Run: headless pygame with SDL's dummy video driver; simulated clock (each Clock.tick advances the game by its frame time, no real sleeping); random seed 0; keys injected as events and as key.get_pressed() state; no mouse input.
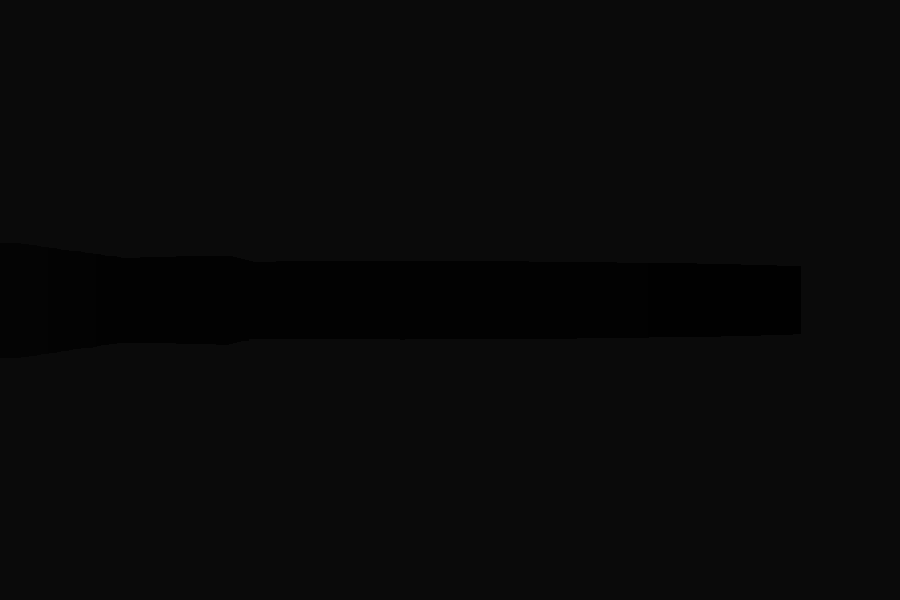
Frame 1 of 4 · flips 1–60 · no input
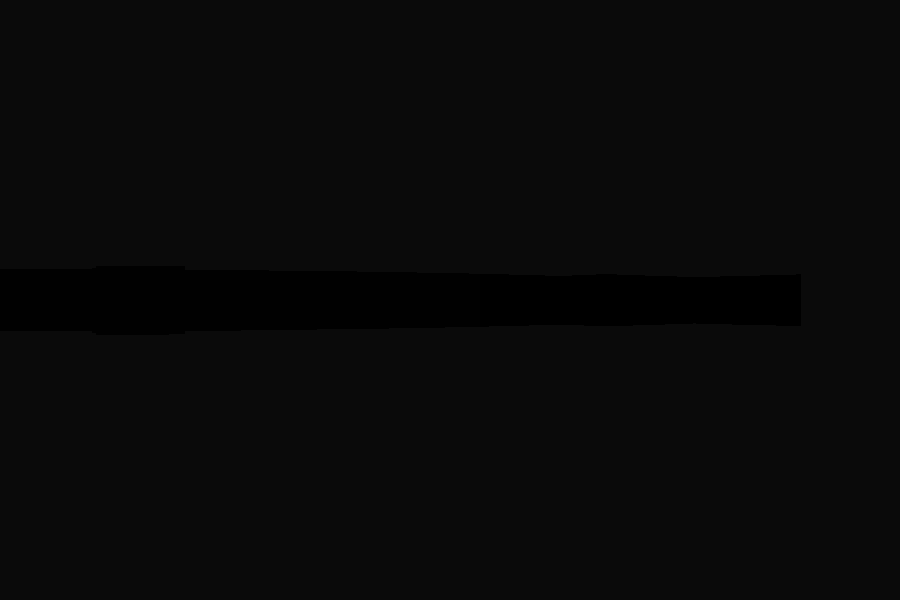
Frame 2 of 4 · flips 61–180 · tapped SPACE, RETURN · held RIGHT (→), D
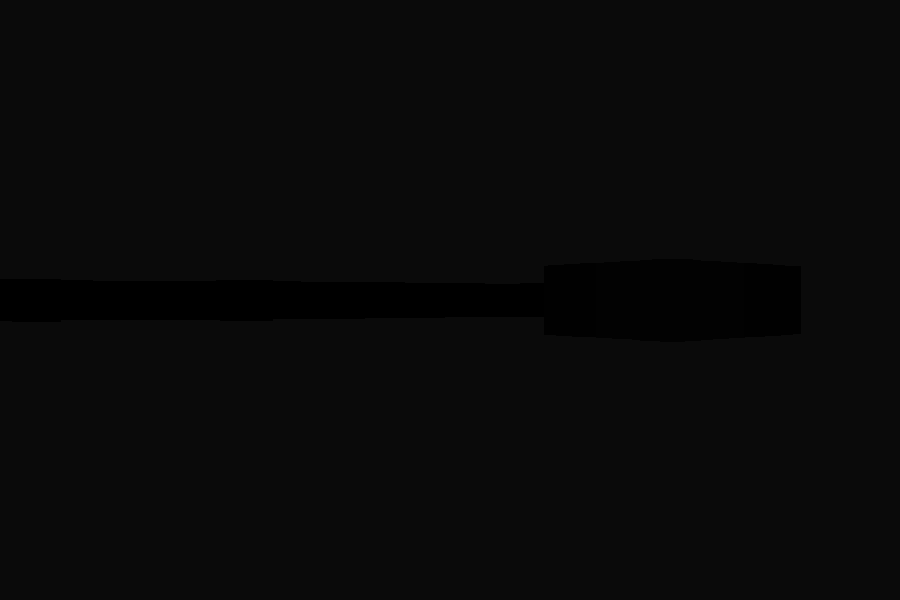
Frame 3 of 4 · flips 181–300 · held DOWN (↓), S
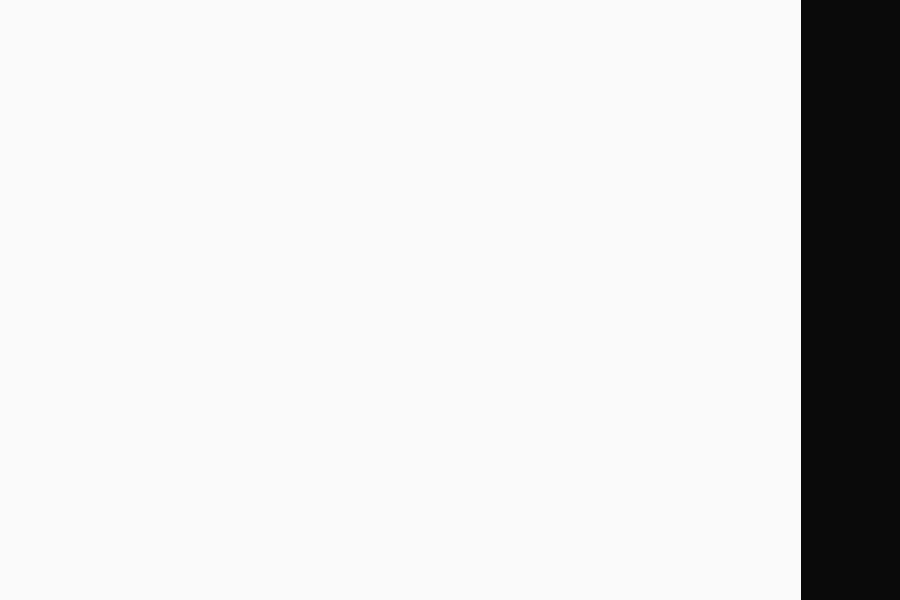
Frame 4 of 4 · flips 301–420 · held LEFT (←), A, UP (↑), W

The pygame program that drew these frames:

import pygame
import math
import random
import sys

pygame.init()

WIDTH, HEIGHT = 900, 600
screen = pygame.display.set_mode((WIDTH, HEIGHT))
clock = pygame.time.Clock()

# ---------------- WORLD ----------------
MAP_SIZE = 20
WORLD_SEED = random.randint(0, 999999)
random.seed(WORLD_SEED)

def generate_world():
    grid = [[1 for _ in range(MAP_SIZE)] for _ in range(MAP_SIZE)]

    room_count = random.randint(6, 12)

    for _ in range(room_count):

        w = random.randint(3, 7)
        h = random.randint(3, 7)

        x = random.randint(1, MAP_SIZE - w - 2)
        y = random.randint(1, MAP_SIZE - h - 2)

        # carve room
        for iy in range(y, y + h):
            for ix in range(x, x + w):
                grid[iy][ix] = 0

        # corridor connection (liminal broken layout feel)
        if random.random() < 0.7:
            cx = x + w // 2
            cy = y + h // 2

            for i in range(random.randint(3, 6)):
                if random.random() < 0.5:
                    if cy + i < MAP_SIZE:
                        grid[cy + i][cx] = 0
                else:
                    if cx + i < MAP_SIZE:
                        grid[cy][cx + i] = 0

    return grid

world = generate_world()

# ---------------- PLAYER ----------------
px, py = MAP_SIZE // 2 + 0.5, MAP_SIZE // 2 + 0.5
angle = 0

FOV = math.pi / 3
DEPTH = 20

# ---------------- GHOST ENTITIES ----------------
entities = []

def spawn_entity():
    # rare direct manifestation in front of player
    if random.random() < 0.08:
        ex = px + math.cos(angle) * random.uniform(1.5, 2.5)
        ey = py + math.sin(angle) * random.uniform(1.5, 2.5)
        mode = "manifest"
    else:
        side = random.choice(["top", "bottom", "left", "right"])

        if side == "top":
            ex, ey = random.randint(0, MAP_SIZE), 0
        elif side == "bottom":
            ex, ey = random.randint(0, MAP_SIZE), MAP_SIZE - 1
        elif side == "left":
            ex, ey = 0, random.randint(0, MAP_SIZE)
        else:
            ex, ey = MAP_SIZE - 1, random.randint(0, MAP_SIZE)

        ex += random.uniform(-0.5, 0.5)
        ey += random.uniform(-0.5, 0.5)
        mode = "peripheral"

    entities.append({
        "x": ex,
        "y": ey,
        "life": random.randint(35, 85),
        "phase": random.uniform(0, math.pi * 2),
        "seen": False,
        "mode": mode
    })

def update_entities():
    global entities

    for e in entities:
        e["life"] -= 1
        e["phase"] += 0.08

        # ghost drift (not physical movement)
        e["x"] += math.sin(e["phase"]) * 0.01
        e["y"] += math.cos(e["phase"]) * 0.01

        dx = e["x"] - px
        dy = e["y"] - py
        dist = math.sqrt(dx * dx + dy * dy)

        angle_to = math.atan2(dy, dx)
        diff = (angle_to - angle + math.pi) % (2 * math.pi) - math.pi

        in_view = abs(diff) < 0.3 and dist < 8

        if in_view:
            e["seen"] = True
            e["life"] -= 3  # observation collapses it faster

    entities = [e for e in entities if e["life"] > 0]

def draw_entities():
    for e in entities:

        dx = e["x"] - px
        dy = e["y"] - py

        dist = math.sqrt(dx * dx + dy * dy)
        angle_to = math.atan2(dy, dx)
        diff = (angle_to - angle + math.pi) % (2 * math.pi) - math.pi

        if abs(diff) < 0.5 and dist < 10:

            screen_x = WIDTH // 2 + (diff / FOV) * WIDTH
            base_y = HEIGHT // 2

            size = 200 / (dist + 0.1)

            # ghost instability fade
            shade = max(20, 200 - int(dist * 20))
            col = (shade // 8, 0, 0)

            jitter_x = random.randint(-2, 2)
            jitter_y = random.randint(-2, 2)

            # ---------------- BODY ----------------
            body_w = size * random.uniform(0.3, 0.6)
            body_h = size * random.uniform(1.4, 2.4)

            pygame.draw.rect(
                screen,
                col,
                (screen_x - body_w // 2 + jitter_x,
                 base_y - body_h + jitter_y,
                 body_w,
                 body_h)
            )

            # ---------------- HEAD ----------------
            head_r = max(4, size * 0.3)

            head_x = screen_x + jitter_x
            head_y = base_y - body_h + jitter_y

            pygame.draw.circle(
                screen,
                col,
                (int(head_x), int(head_y)),
                int(head_r)
            )

            # ---------------- FACE (unstable apparition) ----------------
            face_chance = random.random()

            if face_chance < 0.5:
                # empty void face
                pass

            elif face_chance < 0.8:
                # misaligned eyes
                pygame.draw.circle(screen, (0, 0, 0),
                                   (int(head_x - head_r * 0.3), int(head_y - 2)), 2)
                pygame.draw.circle(screen, (0, 0, 0),
                                   (int(head_x + head_r * 0.3), int(head_y)), 2)

            else:
                # faint mouth line
                pygame.draw.line(
                    screen,
                    (20, 0, 0),
                    (head_x - 4, head_y + 3),
                    (head_x + 4, head_y + 3),
                    1
                )

# ---------------- RAYCAST ----------------
def cast_rays():
    screen.fill((10, 10, 10))

    num_rays = 200

    for i in range(num_rays):
        ray_angle = angle - FOV / 2 + (i / num_rays) * FOV

        for depth in range(1, DEPTH * 10):

            tx = px + math.cos(ray_angle) * (depth * 0.1)
            ty = py + math.sin(ray_angle) * (depth * 0.1)

            ix, iy = int(tx), int(ty)

            if 0 <= ix < MAP_SIZE and 0 <= iy < MAP_SIZE:

                if world[iy][ix] == 1:

                    shade = 255 / (1 + depth * depth * 0.02)
                    color = (shade, shade, shade)

                    wall_h = HEIGHT / (depth * 0.1 + 0.0001)

                    pygame.draw.rect(
                        screen,
                        color,
                        (i * (WIDTH // num_rays),
                         HEIGHT // 2 - wall_h // 2,
                         WIDTH // num_rays + 1,
                         wall_h)
                    )
                    break

# ---------------- MOVEMENT ----------------
def move():
    global px, py, angle

    keys = pygame.key.get_pressed()

    if keys[pygame.K_LEFT]:
        angle -= 0.03
    if keys[pygame.K_RIGHT]:
        angle += 0.03

    dx = math.cos(angle) * 0.05
    dy = math.sin(angle) * 0.05

    def blocked(x, y):
        if 0 <= int(x) < MAP_SIZE and 0 <= int(y) < MAP_SIZE:
            return world[int(y)][int(x)] == 1
        return True

    if keys[pygame.K_UP]:
        nx, ny = px + dx, py + dy
        if not blocked(nx, ny):
            px, py = nx, ny

    if keys[pygame.K_DOWN]:
        nx, ny = px - dx, py - dy
        if not blocked(nx, ny):
            px, py = nx, ny

# ---------------- WORLD DRIFT ----------------
def drift_world():
    if random.random() < 0.01:
        x = random.randint(1, MAP_SIZE - 2)
        y = random.randint(1, MAP_SIZE - 2)
        world[y][x] = 1 - world[y][x]

def soft_world_shift():
    global world

    # extremely subtle instability (does NOT ruin layout)
    if random.random() < 0.002:
        x = random.randint(1, MAP_SIZE - 2)
        y = random.randint(1, MAP_SIZE - 2)

        world[y][x] = 1 - world[y][x]

# ---------------- MAIN LOOP ----------------
running = True
spawn_timer = 0

while running:

    for event in pygame.event.get():
        if event.type == pygame.QUIT:
            running = False

    move()
    drift_world()
    update_entities()
    soft_world_shift()

    spawn_timer += 1
    if spawn_timer > random.randint(50, 100):
        spawn_entity()
        spawn_timer = 0

    cast_rays()
    draw_entities()

    pygame.display.flip()
    clock.tick(60)

pygame.quit()
sys.exit()
